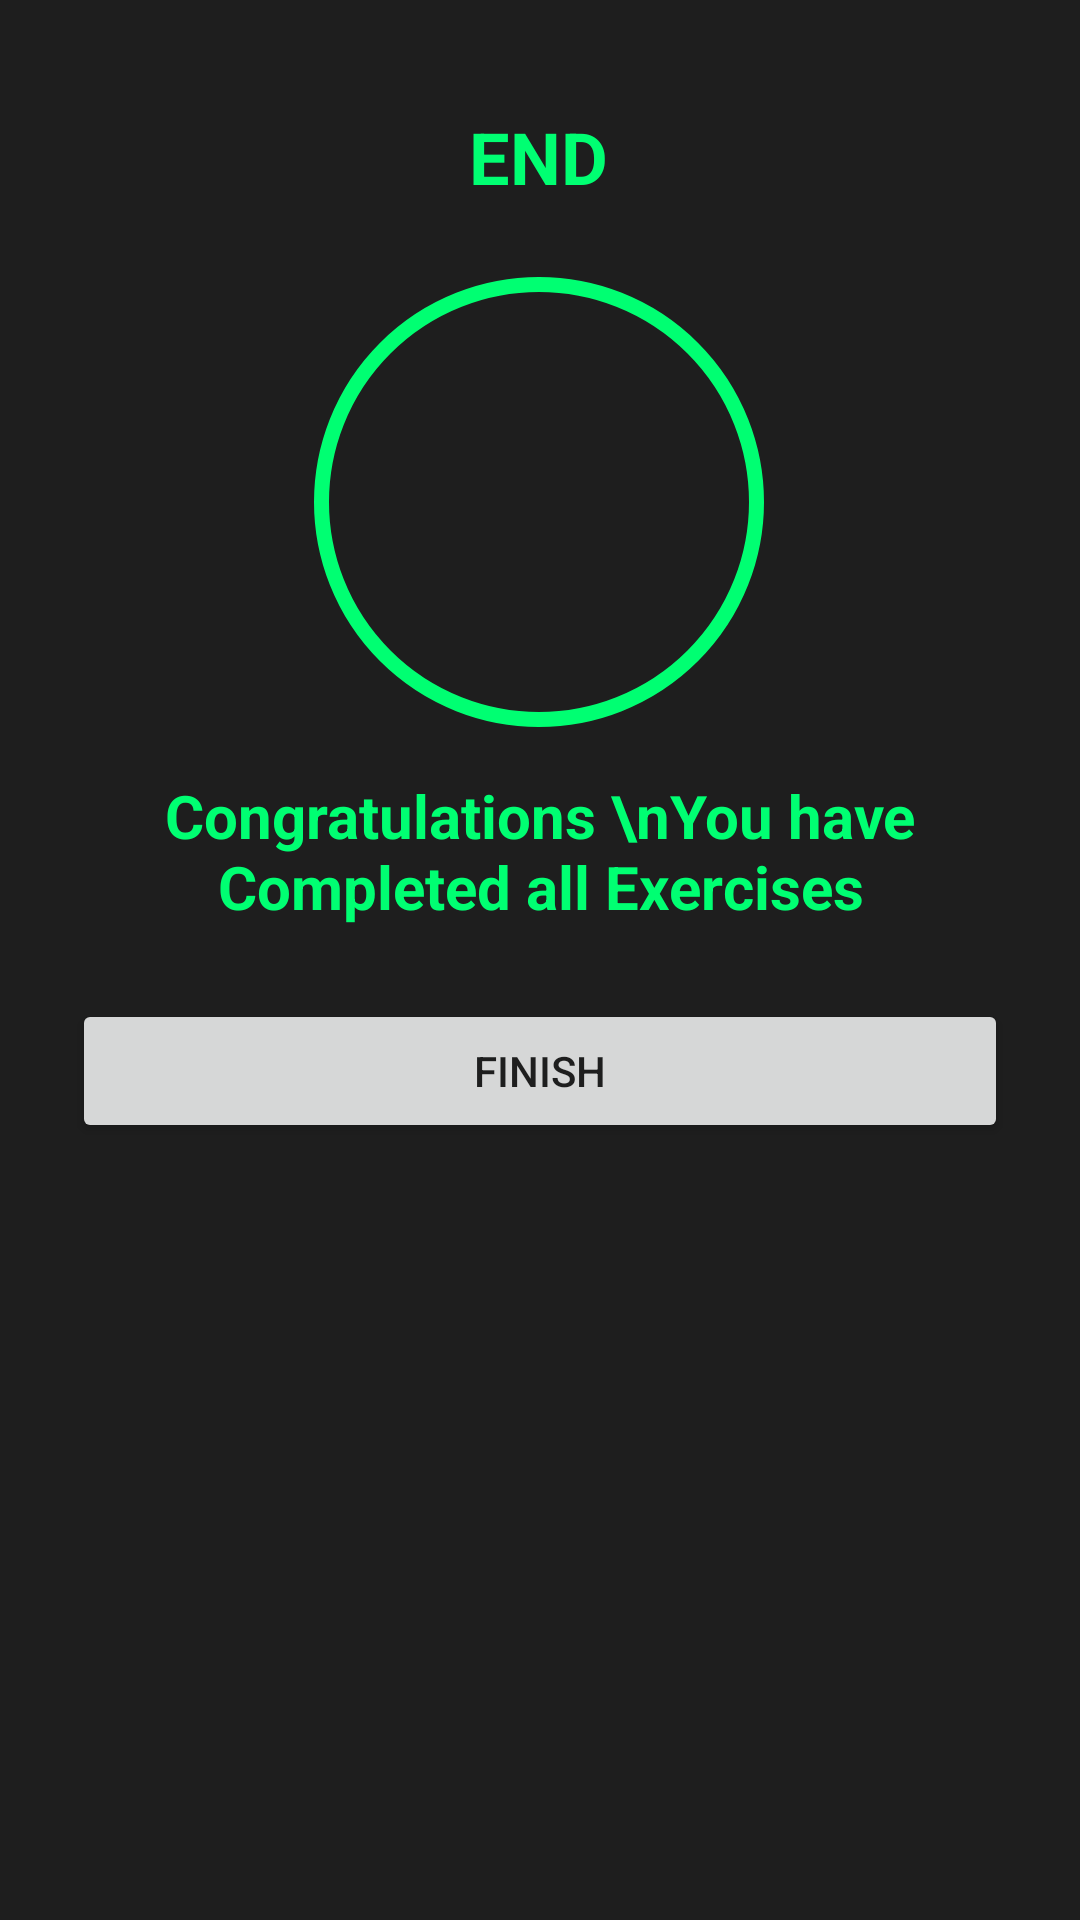

Write the Android layout XML for this screen, with the resource values it uses.
<!-- AndroidManifest.xml: application theme Theme.7MInutesWorkout -->
<!-- res/layout/activity_finish.xml -->
<?xml version="1.0" encoding="utf-8"?>
<androidx.constraintlayout.widget.ConstraintLayout xmlns:android="http://schemas.android.com/apk/res/android"
    xmlns:app="http://schemas.android.com/apk/res-auto"
    xmlns:tools="http://schemas.android.com/tools"
    android:layout_width="match_parent"
    android:layout_height="match_parent"
    android:background="#1E1E1E"
    tools:context=".FinishActivity">

    <TextView
        android:id="@+id/textView3"
        android:layout_width="wrap_content"
        android:layout_height="wrap_content"
        android:layout_marginTop="36dp"
        android:text="END"
        android:textColor="@color/green"
        android:textSize="24sp"
        android:textStyle="bold"
        app:layout_constraintEnd_toEndOf="parent"
        app:layout_constraintHorizontal_bias="0.498"
        app:layout_constraintStart_toStartOf="parent"
        app:layout_constraintTop_toTopOf="parent" />

    <FrameLayout
        android:id="@+id/frameLayout"
        android:layout_width="150dp"
        android:layout_height="150dp"
        android:layout_marginTop="24dp"
        android:background="@drawable/frame_ripple_background"
        app:layout_constraintBottom_toBottomOf="parent"
        app:layout_constraintEnd_toEndOf="parent"
        app:layout_constraintHorizontal_bias="0.498"
        app:layout_constraintStart_toStartOf="parent"
        app:layout_constraintTop_toBottomOf="@+id/textView3"
        app:layout_constraintVertical_bias="0.0">

        <ImageView
            android:layout_width="50dp"
            android:layout_height="50dp"
            android:layout_gravity="center"
            android:src="@drawable/done"
            app:tint="@color/green" />

    </FrameLayout>

    <TextView
        android:id="@+id/textView5"
        android:layout_width="0dp"
        android:layout_height="wrap_content"
        android:layout_marginStart="32dp"
        android:layout_marginTop="16dp"
        android:layout_marginEnd="32dp"
        android:gravity="center"
        android:text="Congratulations \nYou have Completed all Exercises"
        android:textColor="@color/green"
        android:textSize="20sp"
        android:textStyle="bold"
        app:layout_constraintEnd_toEndOf="parent"
        app:layout_constraintHorizontal_bias="0.0"
        app:layout_constraintStart_toStartOf="parent"
        app:layout_constraintTop_toBottomOf="@+id/frameLayout" />

    <Button
        android:id="@+id/finishbtn"
        android:layout_width="0dp"
        android:layout_height="wrap_content"
        android:layout_margin="24dp"
        android:padding="10dp"
        android:text="Finish"
        android:textColor="#1E1E1E"
        app:layout_constraintEnd_toEndOf="parent"
        app:layout_constraintHorizontal_bias="0.498"
        app:layout_constraintStart_toStartOf="parent"
        app:layout_constraintTop_toBottomOf="@+id/textView5" />
</androidx.constraintlayout.widget.ConstraintLayout>
<!-- resources referenced by this layout -->
<resources>
  <color name="green">#00FF72</color>
  <!-- drawable frame_ripple_background (drawable) -->
  <?xml version="1.0" encoding="utf-8"?>
  <ripple xmlns:android="http://schemas.android.com/apk/res/android"
      android:color="#B8B8B8">
  
      <item>
  
          <shape
              android:shape="oval"
              >
  
          </shape>
      </item>
  
      <item
          android:drawable="@drawable/frame_background">
  
      </item>
  </ripple>
  <style name="Theme.7MInutesWorkout" parent="Theme.MaterialComponents.DayNight.NoActionBar">
          
          <item name="colorPrimary">@color/green</item>
          <item name="colorPrimaryVariant">@color/green_700</item>
          <item name="colorOnPrimary">@color/white</item>
          
          <item name="colorSecondary">@color/teal_200</item>
          <item name="colorSecondaryVariant">@color/teal_700</item>
          <item name="colorOnSecondary">@color/black</item>
          
          <item name="android:statusBarColor" tools:targetApi="l">?attr/colorPrimaryVariant</item>
          
      </style>
  <!-- drawable frame_background (drawable) -->
  <?xml version="1.0" encoding="utf-8"?>
  <shape xmlns:android="http://schemas.android.com/apk/res/android"
      android:shape="oval">
  
      <solid
          android:color="#1E1E1E"/>
      <stroke
          android:width="5dp"
          android:color="#00FF72"/>
  
  </shape>
  <color name="green_700">#00CA5A</color>
  <color name="white">#FFFFFFFF</color>
  <color name="teal_200">#FF03DAC5</color>
  <color name="teal_700">#FF018786</color>
  <color name="black">#FF000000</color>
</resources>
